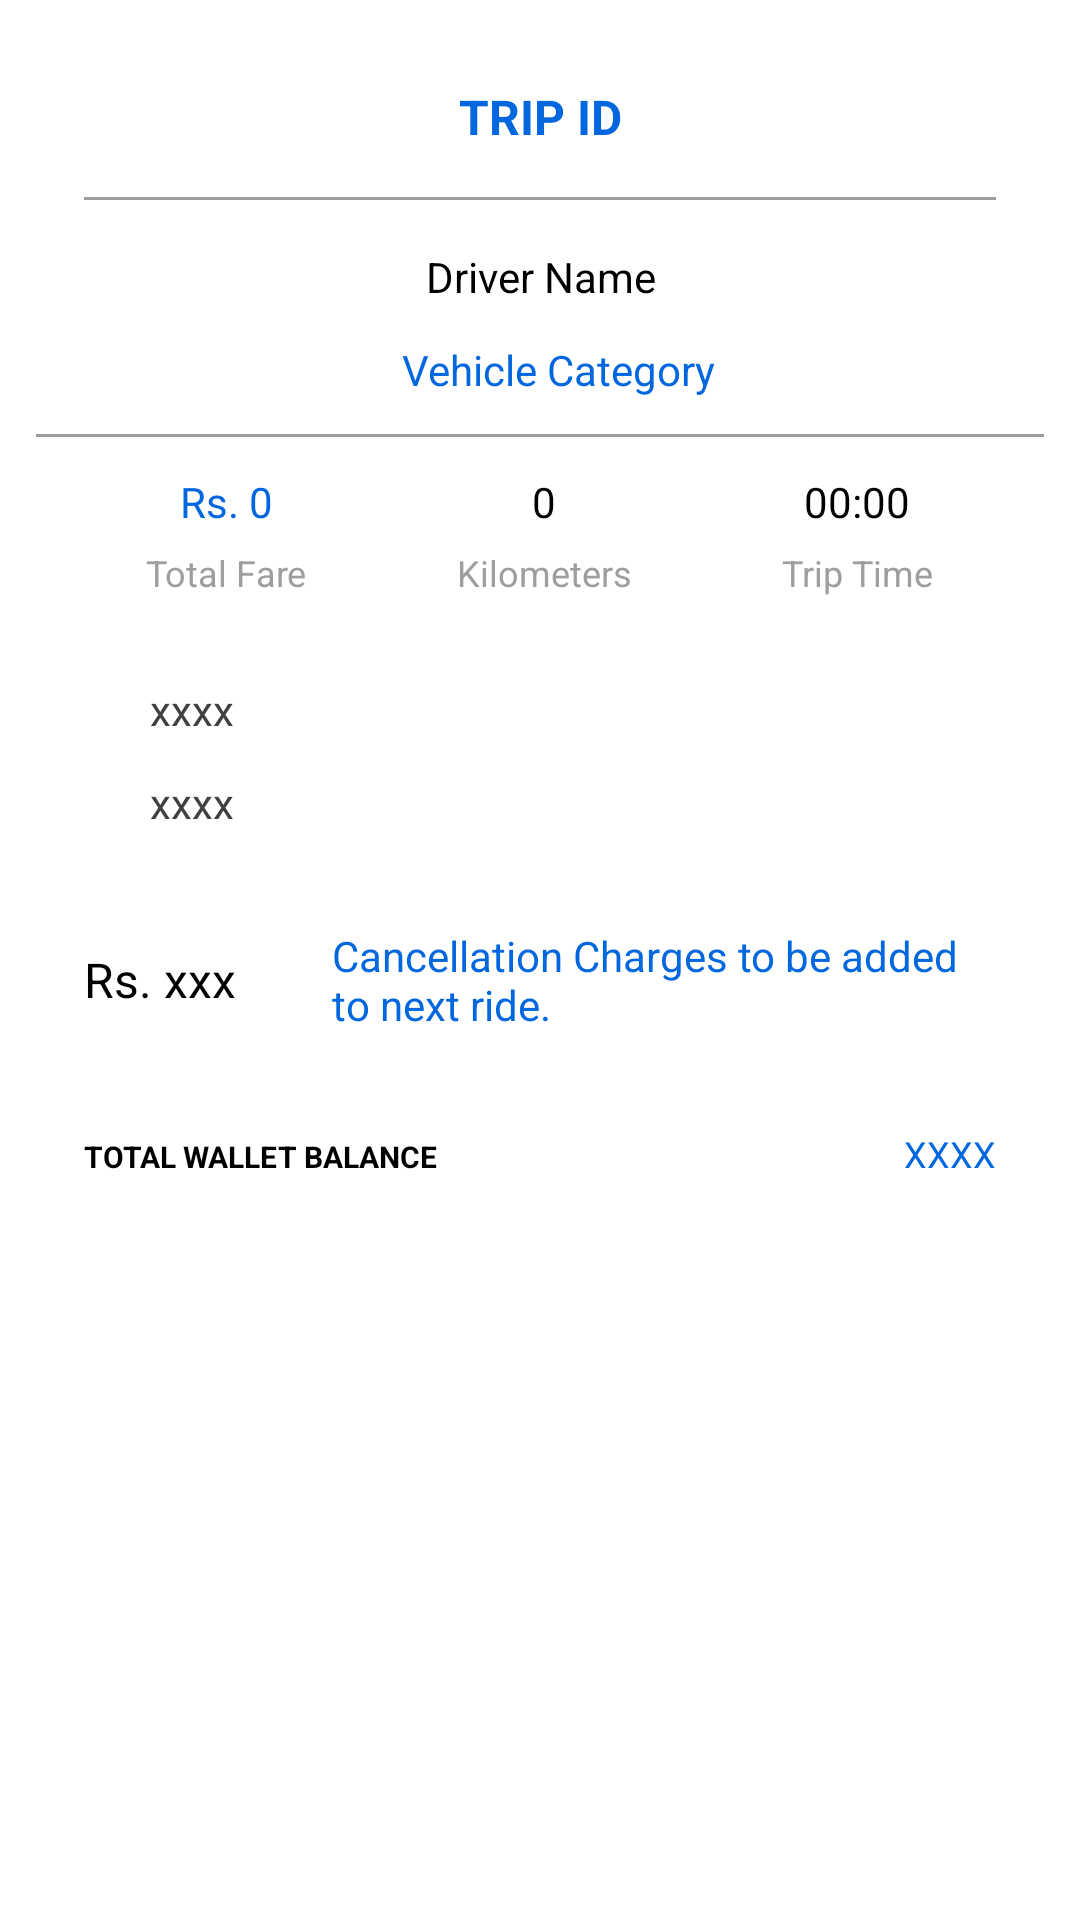

Reconstruct the res/layout file that produces this screen, plus the resources it refers to.
<!-- AndroidManifest.xml: application theme AppTheme -->
<!-- res/layout/fragment_ride_cancel.xml -->
<?xml version="1.0" encoding="utf-8"?>
<ScrollView android:layout_width="match_parent"
    android:layout_height="match_parent"
    xmlns:android="http://schemas.android.com/apk/res/android"
    android:background="@color/colorWhite">

    <LinearLayout xmlns:android="http://schemas.android.com/apk/res/android"
        android:orientation="vertical" android:layout_width="match_parent"
        android:layout_height="match_parent"
        android:padding="12dp">

        <TextView android:id="@+id/frc_tv_trip_id"
            android:layout_width="match_parent"
            android:layout_height="wrap_content"
            android:textSize="16sp"
            android:textColor="@color/colorTextBlue"
            android:text="TRIP ID"
            android:layout_marginTop="16dp"
            android:gravity="center"
            android:textStyle="bold"/>
        <View
            android:layout_width="match_parent"
            android:layout_height="1dp"
            android:background="@color/colorAshLight"
            android:layout_margin="16dp"/>

        <LinearLayout
            android:layout_width="match_parent"
            android:layout_height="wrap_content"
            android:orientation="horizontal">


            <TextView android:id="@+id/frc_tv_driver_name"
                android:layout_width="match_parent"
                android:layout_height="wrap_content"
                android:text="@string/driver_name"
                android:textColor="@color/colorBlack"
                android:textSize="14sp"
                android:layout_weight="1"
                android:gravity="center"/>

        </LinearLayout>

        <LinearLayout
            android:layout_width="wrap_content"
            android:layout_height="wrap_content"
            android:orientation="horizontal"
            android:layout_margin="12dp"
            android:layout_gravity="center"
            android:gravity="center">

            <ImageView
                android:layout_width="wrap_content"
                android:layout_height="wrap_content"
                android:src="@drawable/car_image"
                android:layout_gravity="left" />

            <TextView android:id="@+id/frc_tv_veh_cat"
                android:layout_width="wrap_content"
                android:layout_height="wrap_content"
                android:text="@string/veh_cat"
                android:textSize="14sp"
                android:textColor="@color/colorTextBlue"
                android:gravity="center"
                android:layout_weight="1"
                android:layout_marginLeft="16dp"
                android:layout_marginRight="4dp"/>


        </LinearLayout>
        <View
            android:layout_width="match_parent"
            android:layout_height="1dp"
            android:background="@color/colorAshLight"/>



        <LinearLayout
            android:layout_width="match_parent"
            android:layout_height="wrap_content"
            android:orientation="horizontal"
            android:layout_margin="12dp">

            <LinearLayout
                android:layout_width="wrap_content"
                android:layout_height="wrap_content"
                android:orientation="vertical"
                android:gravity="center"
                android:layout_weight="1">

                <TextView android:id="@+id/frc_tv_fare"
                    android:layout_width="wrap_content"
                    android:layout_height="wrap_content"
                    android:text="Rs. 0"
                    android:textColor="@color/colorTextBlue"
                    android:textSize="14sp"/>
                <TextView
                    android:layout_width="wrap_content"
                    android:layout_height="wrap_content"
                    android:text="@string/total_fare"
                    android:textColor="@color/colorAshLight"
                    android:textSize="12sp"
                    android:layout_marginTop="6dp"/>
            </LinearLayout>

            <LinearLayout
                android:layout_width="wrap_content"
                android:layout_height="wrap_content"
                android:orientation="vertical"
                android:gravity="center"
                android:layout_weight="1">

                <TextView android:id="@+id/frc_tv_distance"
                    android:layout_width="wrap_content"
                    android:layout_height="wrap_content"
                    android:text="0"
                    android:textColor="@color/colorBlack"
                    android:textSize="14sp"/>
                <TextView
                    android:layout_width="wrap_content"
                    android:layout_height="wrap_content"
                    android:text="@string/dist_travelled"
                    android:textColor="@color/colorAshLight"
                    android:textSize="12sp"
                    android:layout_marginTop="6dp"/>



            </LinearLayout>
            <LinearLayout
                android:layout_width="wrap_content"
                android:layout_height="wrap_content"
                android:orientation="vertical"
                android:gravity="center"
                android:layout_weight="1">

                <TextView android:id="@+id/frc_tv_time"
                    android:layout_width="wrap_content"
                    android:layout_height="wrap_content"
                    android:text="00:00"
                    android:textColor="@color/colorBlack"
                    android:textSize="14sp"/>
                <TextView
                    android:layout_width="wrap_content"
                    android:layout_height="wrap_content"
                    android:text="@string/time_taken"
                    android:textColor="@color/colorAshLight"
                    android:textSize="12sp"
                    android:layout_marginTop="6dp"/>

            </LinearLayout>
        </LinearLayout>

        <LinearLayout
            android:layout_width="match_parent"
            android:layout_height="wrap_content"
            android:orientation="horizontal"
            android:layout_marginTop="16dp"
            android:layout_marginBottom="6dp"
            android:layout_marginLeft="6dp"
            android:layout_marginRight="6dp"
            android:gravity="center">

            <TextView android:id="@+id/frc_tv_ride_start_time"
                android:layout_width="wrap_content"
                android:layout_height="wrap_content"
                android:text="@string/ride_start_time"
                android:layout_marginLeft="8dp"
                android:layout_marginRight="4dp"
                android:textColor="@color/colorAsh"
                android:textSize="10sp"
                android:visibility="gone"/>

            <TextView
                android:layout_width="8dp"
                android:layout_height="8dp"
                android:background="@drawable/round_green"
                android:layout_marginRight="8dp"
                android:layout_marginLeft="8dp"/>
            <TextView android:id="@+id/frc_tv_from"
                android:layout_width="wrap_content"
                android:layout_height="wrap_content"
                android:text="@string/xxx"
                android:textColor="@color/colorAsh"
                android:layout_weight="1"
                android:layout_marginLeft="8dp"/>
        </LinearLayout>
        <LinearLayout
            android:layout_width="match_parent"
            android:layout_height="wrap_content"
            android:orientation="horizontal"
            android:layout_marginTop="6dp"
            android:layout_marginBottom="16dp"
            android:layout_marginLeft="6dp"
            android:layout_marginRight="6dp"
            android:gravity="center">

            <TextView android:id="@+id/frc_tv_ride_stop_time"
                android:layout_width="wrap_content"
                android:layout_height="wrap_content"
                android:text="@string/ride_end_time"
                android:layout_marginLeft="8dp"
                android:layout_marginRight="4dp"
                android:textColor="@color/colorAsh"
                android:textSize="10sp"
                android:visibility="gone"/>

            <TextView
                android:layout_width="8dp"
                android:layout_height="8dp"
                android:background="@drawable/round_pink"
                android:layout_marginLeft="8dp"
                android:layout_marginRight="8dp"/>
            <TextView android:id="@+id/frc_tv_to"
                android:layout_width="wrap_content"
                android:layout_height="wrap_content"
                android:text="@string/xxx"
                android:textColor="@color/colorAsh"
                android:layout_weight="1"
                android:layout_marginLeft="8dp"/>
        </LinearLayout>

        <LinearLayout
            android:layout_width="match_parent"
            android:layout_height="wrap_content"
            android:orientation="horizontal"
            android:layout_gravity="center"
            android:gravity="center">
            <TextView android:id="@+id/frc_tv_cancel_charge"
                android:layout_width="wrap_content"
                android:layout_height="wrap_content"
                android:text="Rs. xxx"
                android:textSize="16sp"
                android:gravity="center"
                android:textColor="@color/colorBlack"
                android:layout_margin="16dp" />

            <TextView android:id="@+id/frc_tv_cancel_text"
                android:layout_width="wrap_content"
                android:layout_height="wrap_content"
                android:text="Cancellation Charges to be added to next ride."
                android:textSize="14sp"
                android:gravity="left"
                android:textColor="@color/colorTextBlue"
                android:layout_margin="16dp"
                android:layout_weight="1" />
        </LinearLayout>

        <LinearLayout android:id="@+id/frc_ll_wallet"
            android:orientation="horizontal"
            android:layout_width="match_parent"
            android:layout_height="wrap_content"
            android:layout_margin="16dp">

            <TextView android:layout_width="wrap_content"
                android:layout_height="wrap_content"
                android:layout_weight="1"
                android:textAllCaps="true"
                android:text="@string/total_wallet_balance"
                android:textColor="@color/colorBlack"
                android:textSize="10sp"
                android:gravity="left"
                android:textStyle="bold"/>

            <TextView android:id="@+id/frc_tv_wallet_balance"
                android:layout_width="wrap_content"
                android:layout_height="wrap_content"
                android:layout_weight="1"
                android:textAllCaps="true"
                android:text="@string/xxx"
                android:textColor="@color/colorTextBlue"
                android:textSize="12sp"
                android:gravity="right"/>

            </LinearLayout>


    </LinearLayout>


</ScrollView>
<!-- resources referenced by this layout -->
<resources>
  <color name="colorAsh">#414040</color>
  <color name="colorAshLight">#9e9e9e</color>
  <color name="colorBlack">#000000</color>
  <color name="colorTextBlue">#0067de</color>
  <color name="colorWhite">#ffffff</color>
  <string name="dist_travelled">Kilometers</string>
  <string name="driver_name">Driver Name</string>
  <string name="ride_end_time">Ride End Time</string>
  <string name="ride_start_time">Ride Start Time</string>
  <string name="time_taken">Trip Time</string>
  <string name="total_fare">Total Fare</string>
  <string name="total_wallet_balance">Total Wallet Balance</string>
  <string name="veh_cat">Vehicle Category</string>
  <string name="xxx">xxxx</string>
  <style name="AppTheme" parent="Theme.AppCompat.Light.NoActionBar">
          
          <item name="colorPrimary">@color/colorPrimary</item>
          <item name="colorPrimaryDark">@color/colorPrimaryDark</item>
          <item name="colorAccent">@color/colorAccent</item>
          <item name="drawerArrowStyle">@style/DrawerArrowStyle</item>
      </style>
  <color name="colorPrimary">#414040</color>
  <color name="colorPrimaryDark">#616161</color>
  <color name="colorAccent">#616161</color>
  <style name="DrawerArrowStyle" parent="@style/Widget.AppCompat.DrawerArrowToggle">
          <item name="spinBars">true</item>
          <item name="color">@android:color/white</item>
      </style>
</resources>
